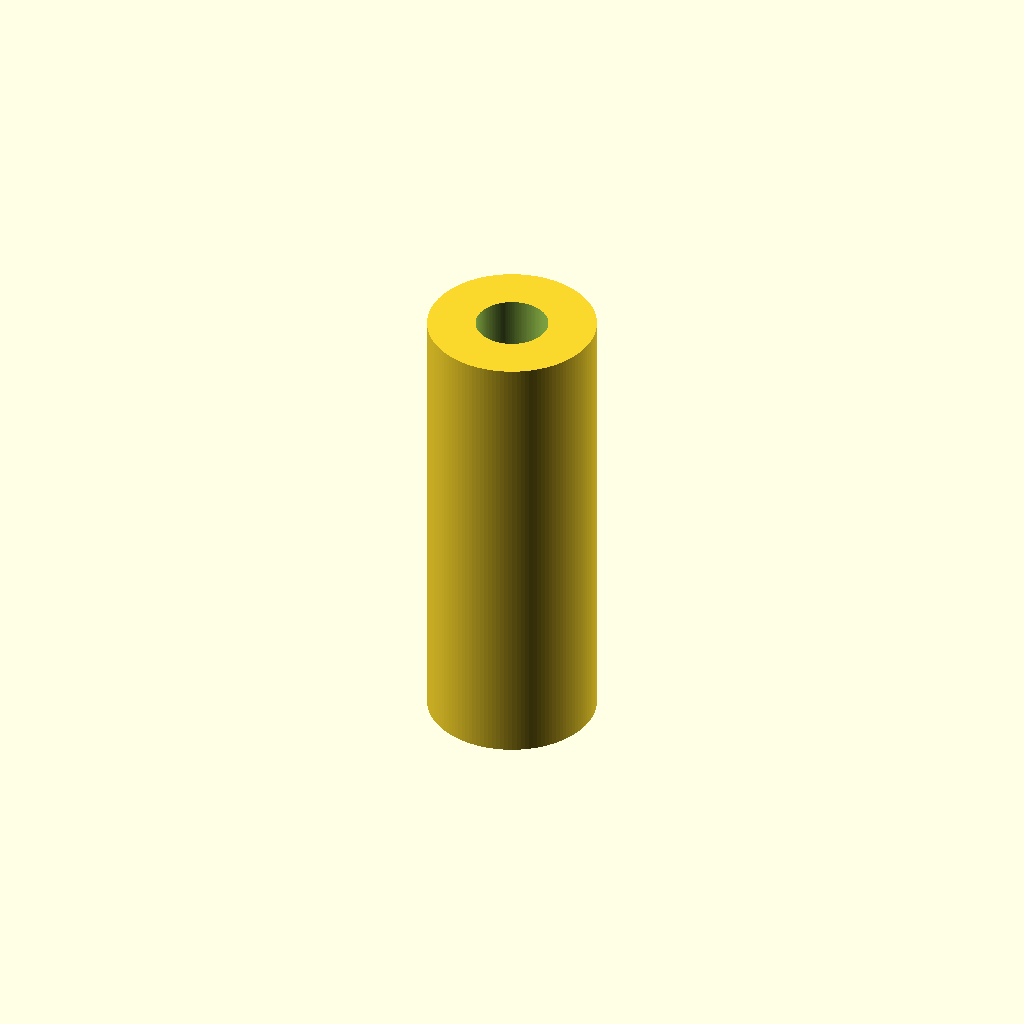
Cell 1: rendered with the file's own defaults.
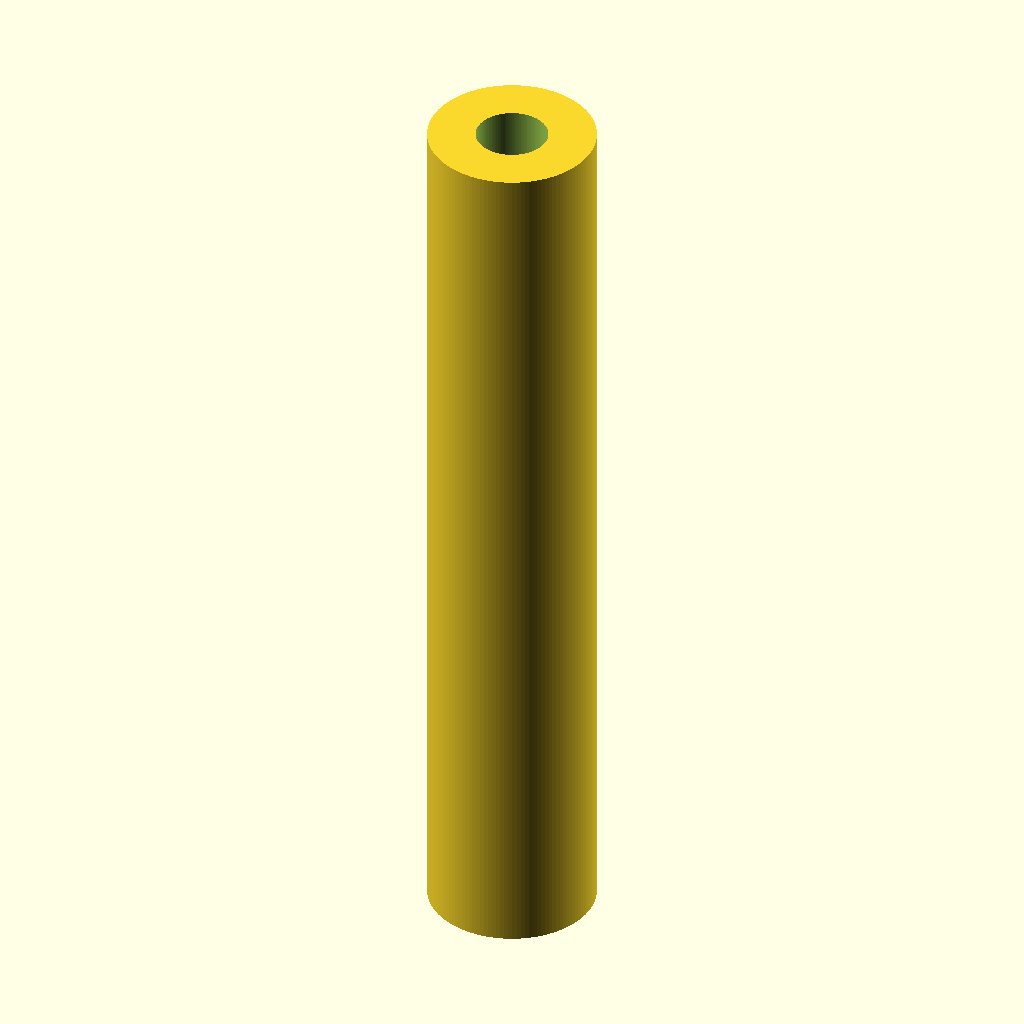
Cell 2: the same model with bearing_length = 38.
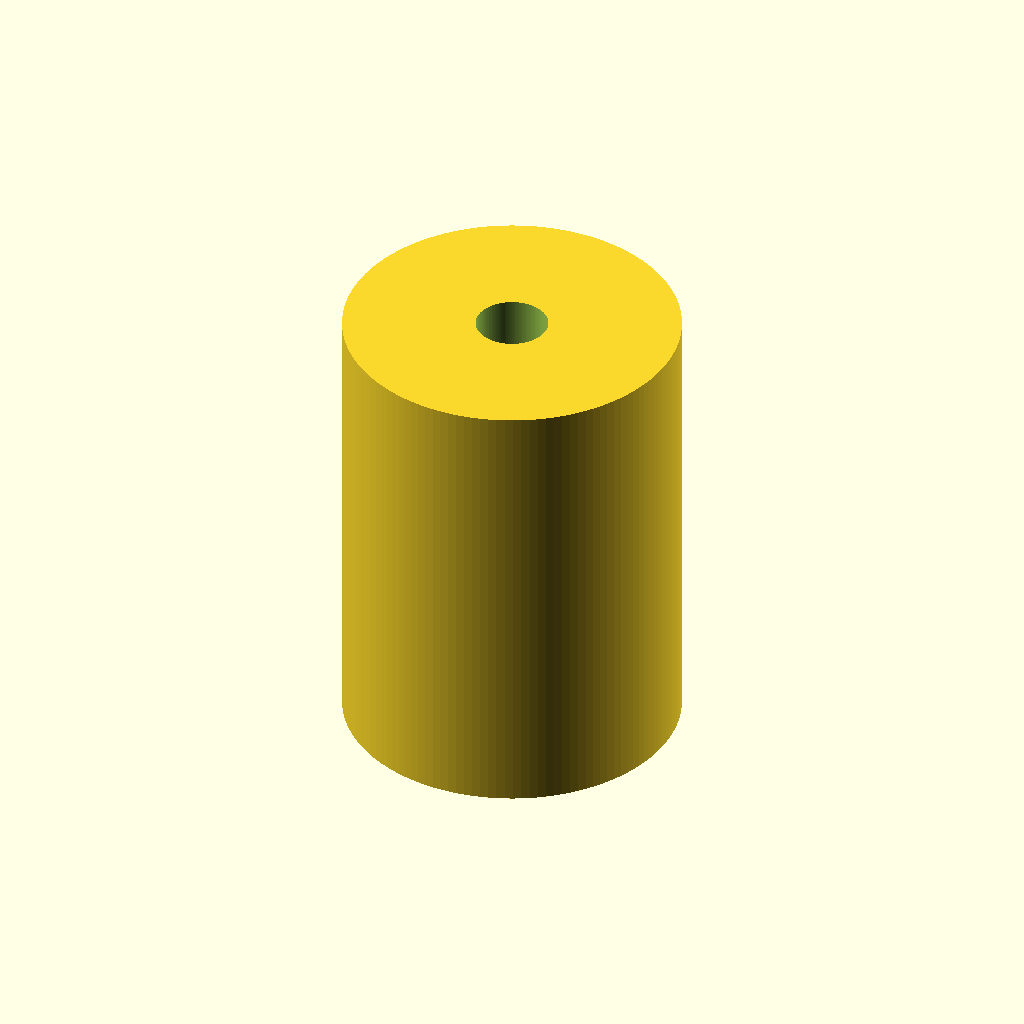
Cell 3: outer_diameter = 14 (everything else at default).
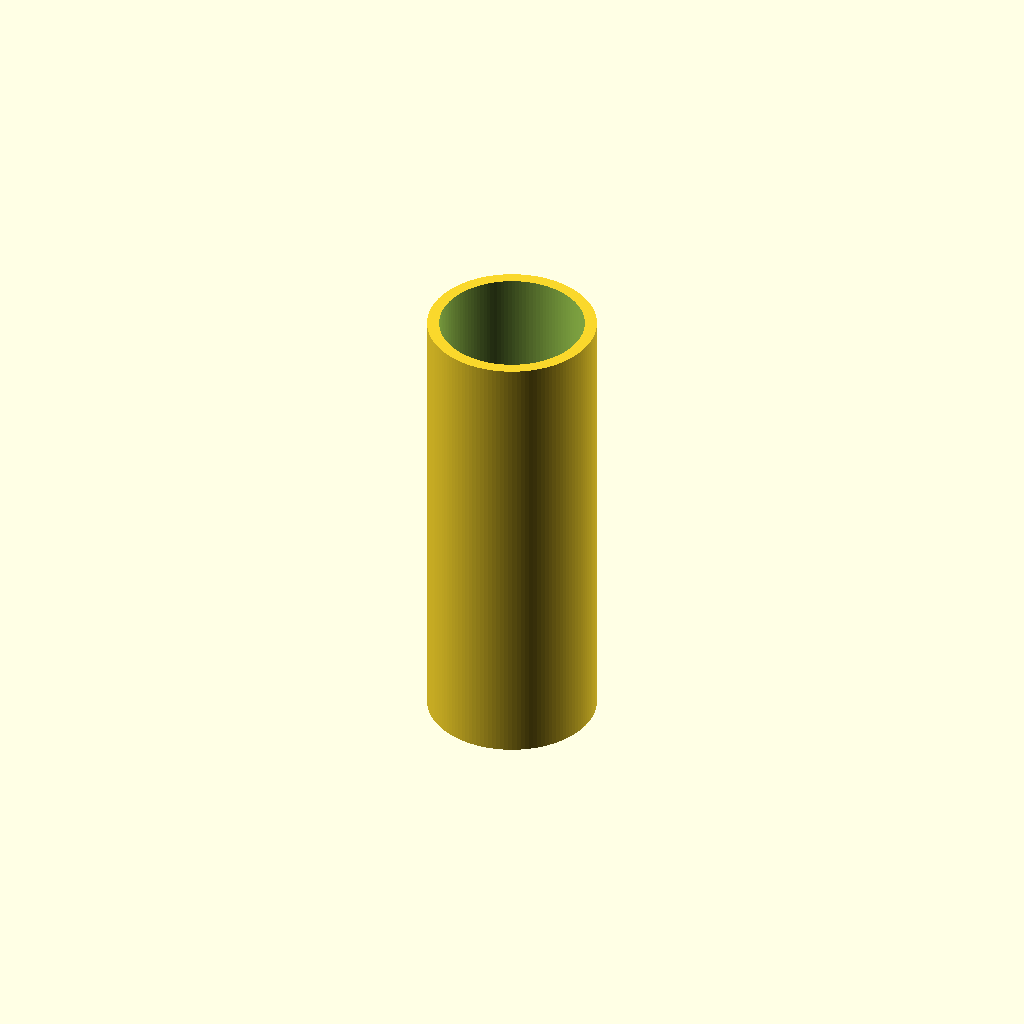
Cell 4: the same model with bore_diameter = 6.
All cells are drawn from one camera (rotation 55°, 0°, 25°, orthographic, colour scheme Cornfield), so only the parameter changes between them.
OpenSCAD source file results/nopscadlib/ablations/no_retrieval/scad/linear_bearing__LM3LUU.scad:
// Long linear bearing sleeve
// 3.0mm bore, 7.0mm outer diameter, 19.0mm length

bearing_length = 19.0;
outer_diameter = 7.0;
bore_diameter  = 3.0;

outer_radius = outer_diameter / 2;
bore_radius  = bore_diameter  / 2;

cut_extra = 0.5;   // extend bore beyond ends to guarantee a clean through-hole
$fn = 128;

module linear_bearing_sleeve(len, ro, ri) {
    difference() {
        cylinder(h=len, r=ro, center=true);
        cylinder(h=len + 2*cut_extra, r=ri, center=true);
    }
}

linear_bearing_sleeve(bearing_length, outer_radius, bore_radius);
Customizer parameters (derived from the source; name, type, default, range or options):
bearing_length: number, default 19
outer_diameter: number, default 7
bore_diameter: number, default 3
cut_extra: number, default 0.5
